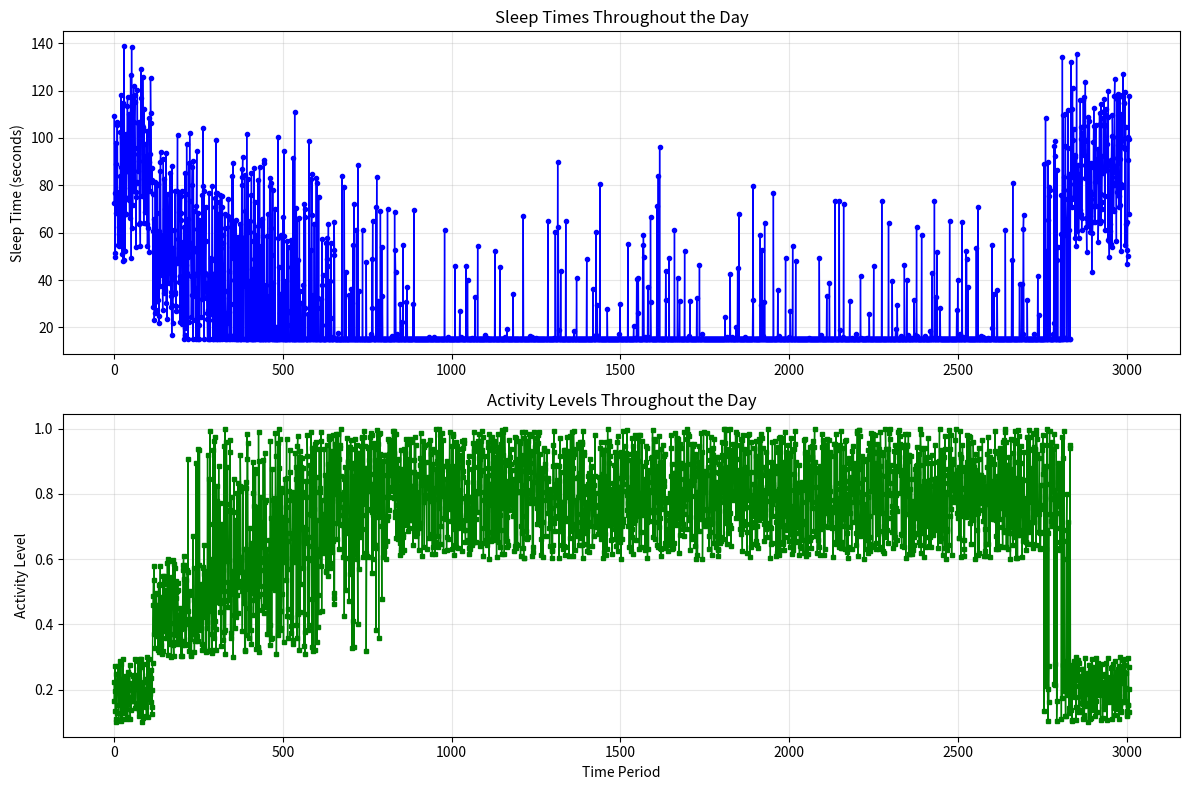

Write the Python code that produced this figure.
import datetime
import random

import matplotlib.pyplot as plt


def generate_sleep_time(time_of_day, avg_sleep_seconds=None, return_activity_level=False) -> (float, float):
    """
    Calculate sleep time based on time of day (0.0 to 1.0 representing 24 hours).

    Args:
        time_of_day (float): Time as fraction of day (0.0 = midnight, 0.5 = noon, 1.0 = midnight)
        avg_sleep_seconds (float, optional): Target average sleep time in seconds.
                                             If provided, output will be scaled accordingly.

    Returns:
        tuple: (sleep_time, activity_level) - sleep time in seconds and activity level
    """
    # Determine activity level based on time of day
    if random.uniform(22, 23.5) / 24 <= time_of_day or time_of_day <= 6 / 24:
        # Night time (10 PM - 6 AM): Very low activity
        activity_level = random.uniform(0.1, 0.3)
    elif time_of_day <= random.uniform(7, 13) / 24:
        # Morning to early afternoon: Medium activity
        activity_level = random.uniform(0.3, 0.6)
    else:
        # Afternoon to evening: High activity
        activity_level = random.uniform(0.6, 1)

    # Generate base sleep time based on activity level (in SECONDS)
    if activity_level > 0.75:
        # High activity: short, frequent refreshes
        base_sleep = random.uniform(5, 15)
    elif activity_level > 0.725:
        # High activity: short to medium refreshes
        base_sleep = random.uniform(25, random.uniform(60, 90))
    elif activity_level > 0.6:
        # High activity: very short refreshes
        base_sleep = random.uniform(3, 10)
    elif activity_level > 0.3:
        # Medium activity: moderate refreshes
        base_sleep = random.uniform(20, 90)
    elif activity_level > 0.1:
        # Low activity: longer refreshes
        base_sleep = random.uniform(60, 2 * 60)
    else:
        # Very low activity: longest refreshes
        base_sleep = random.uniform(60, 3 * 60)

    # Add variation
    variation = random.uniform(0.75, 1.25)

    # Occasionally add "burst" activity (rapid refreshes)
    if random.random() < 0.05 and activity_level > 0.5:
        variation *= random.uniform(0.75, 1)

    # Occasionally add "distraction" periods (longer pause during active time)
    if random.random() < 0.05 and activity_level > 0.5:
        variation *= random.uniform(1, 1.25)

    sleep_time = base_sleep * variation

    # Apply scaling if avg_sleep_seconds is provided
    if avg_sleep_seconds is not None:
        original_expected_avg = 21
        scaling_factor = avg_sleep_seconds / original_expected_avg
        sleep_time *= scaling_factor

    sleep_time = round(sleep_time, 1)

    print(time_fraction_to_datetime(time_of_day), sleep_time, round(activity_level, 2))
    return (sleep_time, activity_level) if return_activity_level else sleep_time


def generate_sleep_times(avg_sleep_seconds=None):
    """
    Generate a list of sleep times (in seconds) for 24 hours that mimics human behavior.

    Args:
        avg_sleep_seconds (float, optional): Target average sleep time in seconds.
                                    If provided, all generated times will be scaled
                                    to match this average.

    Returns:
        tuple: (sleep_times, activity_levels) - lists for a full day
    """
    sleep_times = []
    activities_level = []
    now = datetime.datetime.now()
    time_of_day = now.second + now.minute * 60 + now.hour * 3600
    time_of_day *= 1
    current_time = time_of_day
    total_seconds = 24 * 60 * 60 + time_of_day

    while current_time < total_seconds:
        # Calculate time of day as fraction (0.0 to 1.0)
        time_of_day = (current_time % (24 * 60 * 60)) / (24 * 60 * 60)

        # Get sleep time and activity level for this time of day
        sleep_time, activity_level = generate_sleep_time(time_of_day, avg_sleep_seconds, True)
        sleep_time = max(sleep_time, 15)
        # Check if adding this sleep time would exceed our 24-hour period
        if current_time + sleep_time >= total_seconds:
            break

        sleep_times.append(sleep_time)
        activities_level.append(activity_level)
        current_time += sleep_time

    return sleep_times, activities_level


def plot_sleep_data(sleep_times, activities_level):
    """
    Plot sleep times and activity levels.

    Args:
        sleep_times (list): List of sleep times
        activities_level (list): List of activity levels
    """
    fig, axs = plt.subplots(2, 1, figsize=(12, 8))

    # Plot sleep times
    axs[0].plot(sleep_times, marker='o', color='blue', linewidth=1, markersize=3)
    axs[0].set_title("Sleep Times Throughout the Day")
    axs[0].set_ylabel("Sleep Time (seconds)")
    axs[0].grid(True, alpha=0.3)

    # Plot activity levels
    axs[1].plot(activities_level, marker='s', color='green', linewidth=1, markersize=3)
    axs[1].set_title("Activity Levels Throughout the Day")
    axs[1].set_xlabel("Time Period")
    axs[1].set_ylabel("Activity Level")
    axs[1].grid(True, alpha=0.3)

    plt.tight_layout()
    plt.show()


def format_sleep_times(sleep_times):
    """Format sleep times for better readability"""
    total_time = sum(sleep_times)  # Total in seconds
    hours = int(total_time // 3600)  # Convert seconds to hours
    minutes = int((total_time % 3600) // 60)  # Remaining seconds to minutes
    seconds = int(total_time % 60)  # Remaining seconds

    print(f"Total time: {total_time:.1f} seconds ({total_time / 60:.1f} minutes)")
    print(f"Total refreshes: {len(sleep_times)}")
    print(f"Total time covered: {hours}h {minutes}m {seconds}s")
    print(f"Average sleep time: {sum(sleep_times) / len(sleep_times) / 60:.1f} minutes")
    print(f"Min sleep time: {min(sleep_times):.1f} seconds")
    print(f"Max sleep time: {max(sleep_times):.1f} seconds")

    return sleep_times


def time_fraction_to_datetime(fraction, base_date=None):
    """Convert time fraction (0.0-1.0) to datetime"""
    if base_date is None:
        base_date = datetime.date.today()

    seconds = fraction * 24 * 60 * 60
    midnight = datetime.datetime.combine(base_date, datetime.time.min)
    return midnight + datetime.timedelta(seconds=seconds)


if __name__ == "__main__":
    sleep_times, activities_level = generate_sleep_times(20)
    print(sleep_times)
    format_sleep_times(sleep_times)
    plot_sleep_data(sleep_times, activities_level)
